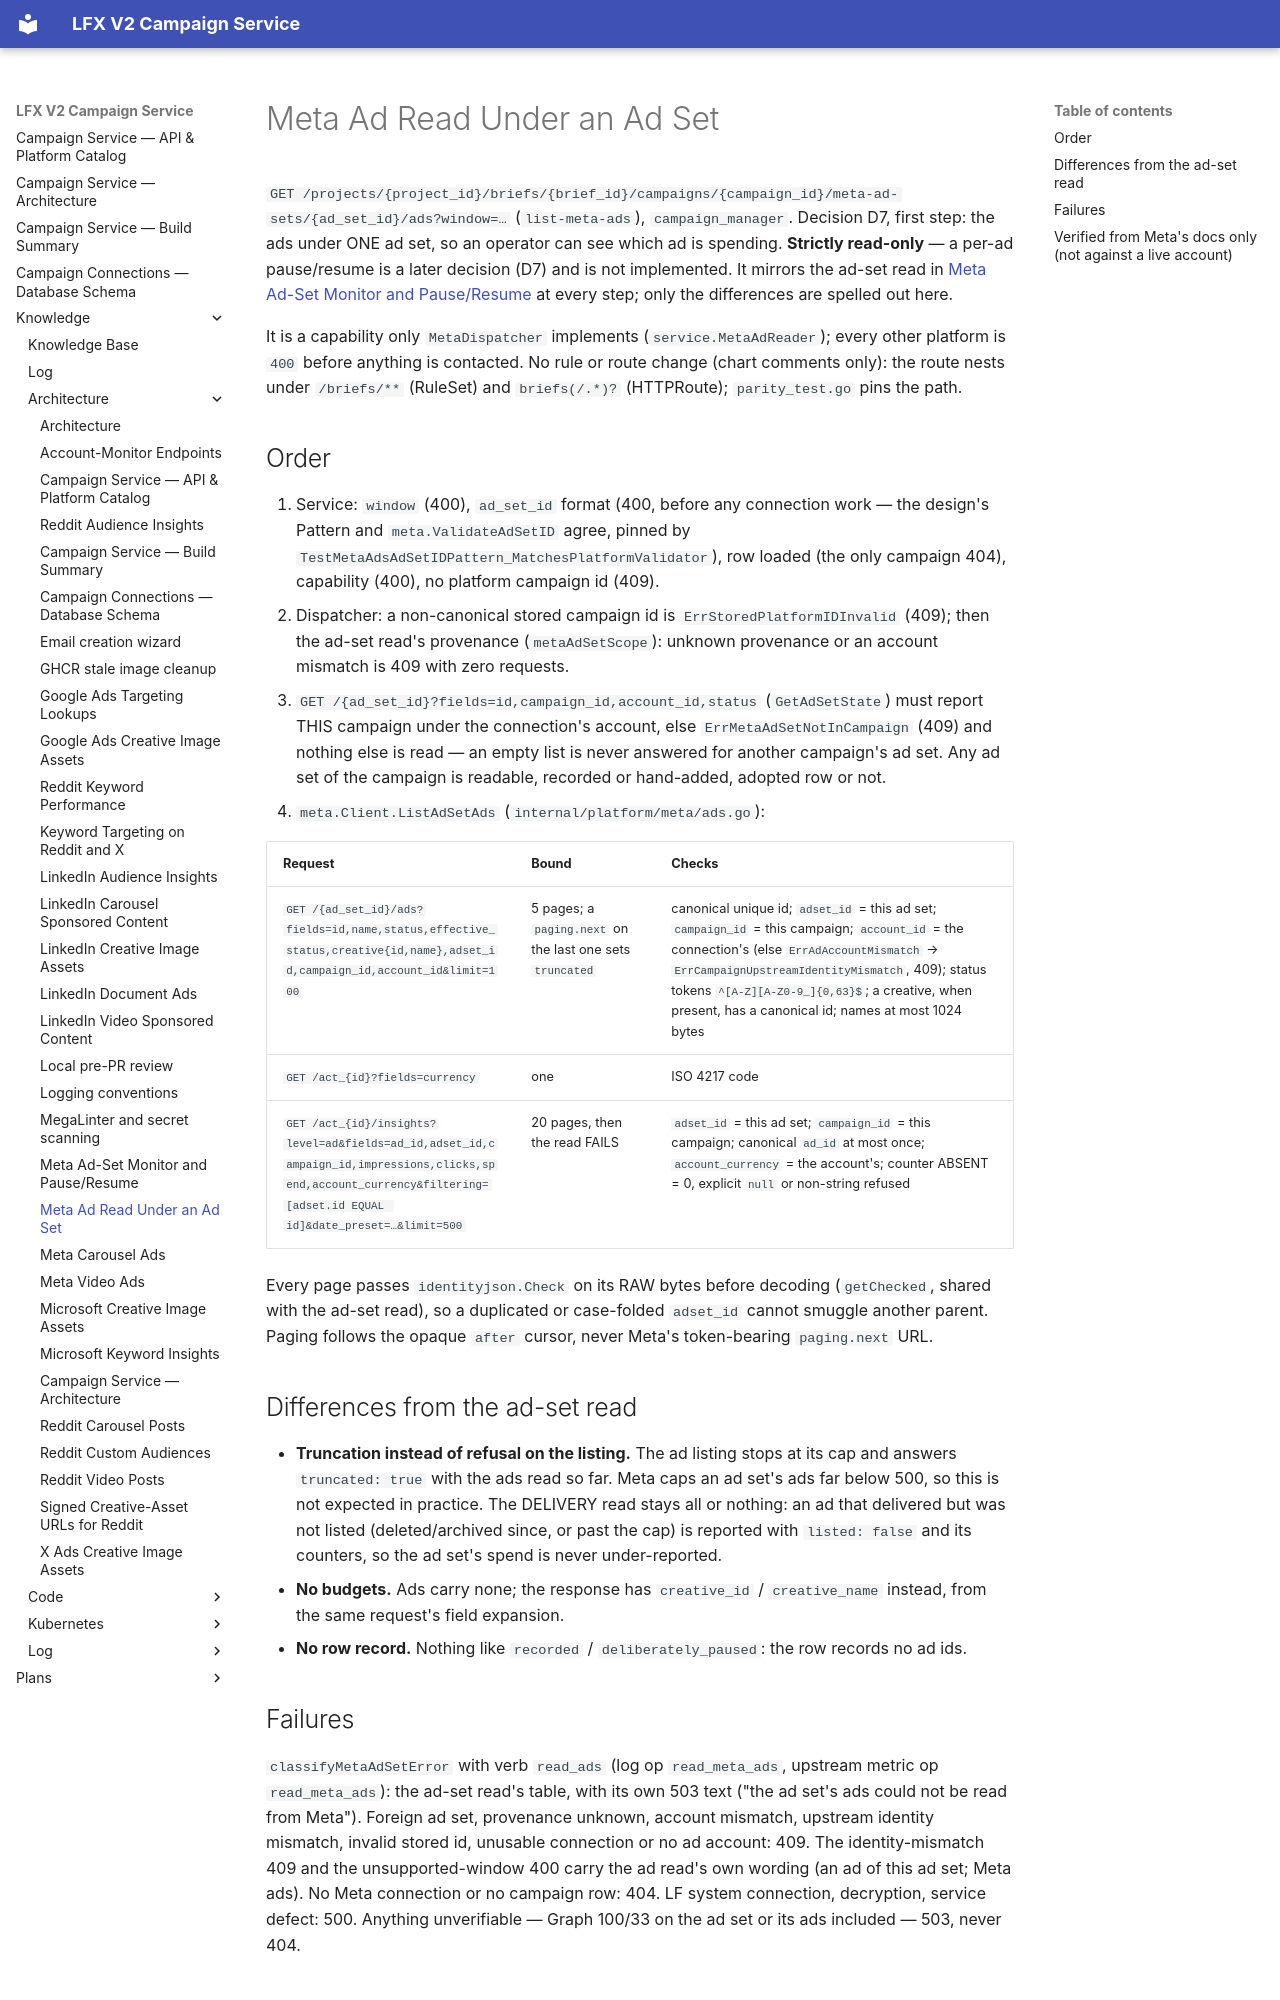

repository: linuxfoundation/lfx-v2-campaign-service · page: knowledge/architecture/meta-ads/index.html · generator: mkdocs

---
type: "Architecture Doc"
title: "Meta Ad Read Under an Ad Set"
description: "A read-only live listing of the ads under one Meta ad set of a campaign this service owns, with status, creative and delivery counters: provenance and the ad set's parent campaign and account proven before its ads are read, every ad's parent ids and every raw body checked, the listing capped with a truncated flag and delivery all or nothing; no per-ad writes."
resource: "internal/dispatch/meta_ads.go"
---

# Meta Ad Read Under an Ad Set

`GET /projects/{project_id}/briefs/{brief_id}/campaigns/{campaign_id}/meta-ad-sets/{ad_set_id}/ads?window=…`
(`list-meta-ads`), `campaign_manager`. Decision D7, first step: the ads under ONE ad set, so an
operator can see which ad is spending. **Strictly read-only** — a per-ad pause/resume is a later
decision (D7) and is not implemented. It mirrors the ad-set read in
[Meta Ad-Set Monitor and Pause/Resume](meta-ad-sets.md) at every step; only the differences are
spelled out here.

It is a capability only `MetaDispatcher` implements (`service.MetaAdReader`); every other
platform is `400` before anything is contacted. No rule or route change (chart comments only): the route nests under
`/briefs/**` (RuleSet) and `briefs(/.*)?` (HTTPRoute); `parity_test.go` pins the path.

## Order

1. Service: `window` (400), `ad_set_id` format (400, before any connection work — the design's
   Pattern and `meta.ValidateAdSetID` agree, pinned by
   `TestMetaAdsAdSetIDPattern_MatchesPlatformValidator`), row loaded (the only campaign 404),
   capability (400), no platform campaign id (409).
2. Dispatcher: a non-canonical stored campaign id is `ErrStoredPlatformIDInvalid` (409); then the
   ad-set read's provenance (`metaAdSetScope`): unknown provenance or an account mismatch is 409
   with zero requests.
3. `GET /{ad_set_id}?fields=id,campaign_id,account_id,status` (`GetAdSetState`) must report THIS
   campaign under the connection's account, else `ErrMetaAdSetNotInCampaign` (409) and nothing
   else is read — an empty list is never answered for another campaign's ad set. Any ad set of
   the campaign is readable, recorded or hand-added, adopted row or not.
4. `meta.Client.ListAdSetAds` (`internal/platform/meta/ads.go`):

| Request | Bound | Checks |
|---|---|---|
| `GET /{ad_set_id}/ads?fields=id,name,status,effective_status,creative{id,name},adset_id,campaign_id,account_id&limit=100` | 5 pages; a `paging.next` on the last one sets `truncated` | canonical unique id; `adset_id` = this ad set; `campaign_id` = this campaign; `account_id` = the connection's (else `ErrAdAccountMismatch` → `ErrCampaignUpstreamIdentityMismatch`, 409); status tokens `^[A-Z][A-Z0-9_]{0,63}$`; a creative, when present, has a canonical id; names at most 1024 bytes |
| `GET /act_{id}?fields=currency` | one | ISO 4217 code |
| `GET /act_{id}/insights?level=ad&fields=ad_id,adset_id,campaign_id,impressions,clicks,spend,account_currency&filtering=[adset.id EQUAL id]&date_preset=…&limit=500` | 20 pages, then the read FAILS | `adset_id` = this ad set; `campaign_id` = this campaign; canonical `ad_id` at most once; `account_currency` = the account's; counter ABSENT = 0, explicit `null` or non-string refused |

Every page passes `identityjson.Check` on its RAW bytes before decoding (`getChecked`, shared
with the ad-set read), so a duplicated or case-folded `adset_id` cannot smuggle another parent.
Paging follows the opaque `after` cursor, never Meta's token-bearing `paging.next` URL.

## Differences from the ad-set read

- **Truncation instead of refusal on the listing.** The ad listing stops at its cap and answers
  `truncated: true` with the ads read so far. Meta caps an ad set's ads far below 500, so this is
  not expected in practice. The DELIVERY read stays all or nothing: an ad that delivered but was
  not listed (deleted/archived since, or past the cap) is reported with `listed: false` and its
  counters, so the ad set's spend is never under-reported.
- **No budgets.** Ads carry none; the response has `creative_id` / `creative_name` instead, from
  the same request's field expansion.
- **No row record.** Nothing like `recorded` / `deliberately_paused`: the row records no ad ids.
